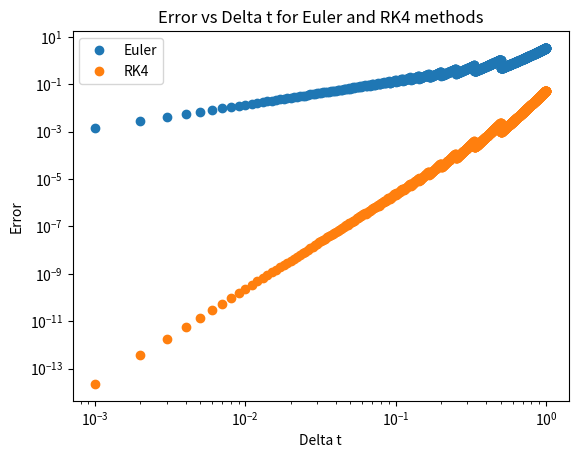

Source code (Python):
# imports
import numpy as np
import matplotlib.pyplot as plt
import time

### INCLUDING TIMER ###

# Calculate the time taken by each method
def startTimer():
    timer = time.time()
    return timer
def endTimer(timer):
    elapsed = time.time() - timer
    return elapsed

### SETTING UP THE METHODS ###

# define euler step
def euler_step(f, x0, t0, delta_t):
    x1 = x0 + delta_t * f(x0)
    t1 = t0 + delta_t
    return x1, t1

# define the RK4 step
def RK4_step(f, x0, t0, delta_t):
    k1 = delta_t * f(x0)
    k2 = delta_t * f(x0 + k1/2)
    k3 = delta_t * f(x0 + k2/2)
    k4 = delta_t * f(x0 + k3)
    x1 = x0 + (k1 + 2*k2 + 2*k3 + k4)/6
    t1 = t0 + delta_t
    return x1, t1

# define solve_to
def solve_to(f, x1, t1, t2, deltat_max, method):
    # initialize the solution
    x = [x1]
    t = [t1]

    # loop until we reach the end point
    while True:
        # take a step
        if method == 'euler':
            x1, t1 = euler_step(f, x[-1], t[-1], deltat_max)
        elif method == 'RK4':
            x1, t1 = RK4_step(f, x[-1], t[-1], deltat_max)
        else:
            raise ValueError('method must be euler or RK4')
        # append the new values to the solution
        x.append(x1)
        t.append(t1)
        if t[-1] > t2:
            break
    return x, t

### DEFINING THE ODE ###

# define the function
f = lambda x: x

# define the initial conditions
x0 = 1
t0 = 0

# define the exact solution and the error function
x_exact = lambda t: np.exp(t)
def error(x, t):
    return np.abs(x - x_exact(t))

### SOLVING THE ODE ###

# solve for range of step sizes
deltas = np.arange(0.001, 1, 0.001)
euler_errors = []
RK4_errors = []

# use the timer
timer = startTimer()
for delta_t in deltas:
    # solve the ODE up to t = 1
    x, t = solve_to(f, x0, t0, 1, delta_t, 'euler')
    # save the error
    euler_errors.append(error(x[-1], t[-1]))
eulerTimer = endTimer(timer)

timer = startTimer()
for delta_t in deltas:
    # solve the ODE up to t = 1
    x, t = solve_to(f, x0, t0, 1, delta_t, 'RK4')
    # save the error
    RK4_errors.append(error(x[-1], t[-1]))
RK4Timer = endTimer(timer)

### PLOTTING THE RESULTS ###
plt.loglog(deltas, euler_errors, 'o', label='Euler')
plt.loglog(deltas, RK4_errors, 'o', label='RK4')
plt.title('Error vs Delta t for Euler and RK4 methods')
plt.xlabel('Delta t')
plt.ylabel('Error')
plt.legend()
plt.show()

### ANALYSIS ###

# Find step sizes that give the same error for Rk4 and Euler
same_error = min(euler_errors)
print('\nTo find the step size at which the same occurs, we will use the step size that achieves the minimum error on the euler method\n')
print('The minimum Euler error is %f and occurs at time step %f\n' % (same_error, min(deltas)))
rk4_error = 0
idx = 0
while rk4_error < same_error:
    rk4_error = RK4_errors[idx]
    idx += 1

print('The same error can be achieved with a step size of %f using the RK4 method\n' % (deltas[idx]) )


# Compare the time take for both methods
print('The time taken to find all solutions for: \nEuler: ', eulerTimer, '\nRK4: ', RK4Timer)
print('\nRK4 is %.2f times slower.' % (RK4Timer/eulerTimer) ) 
    



